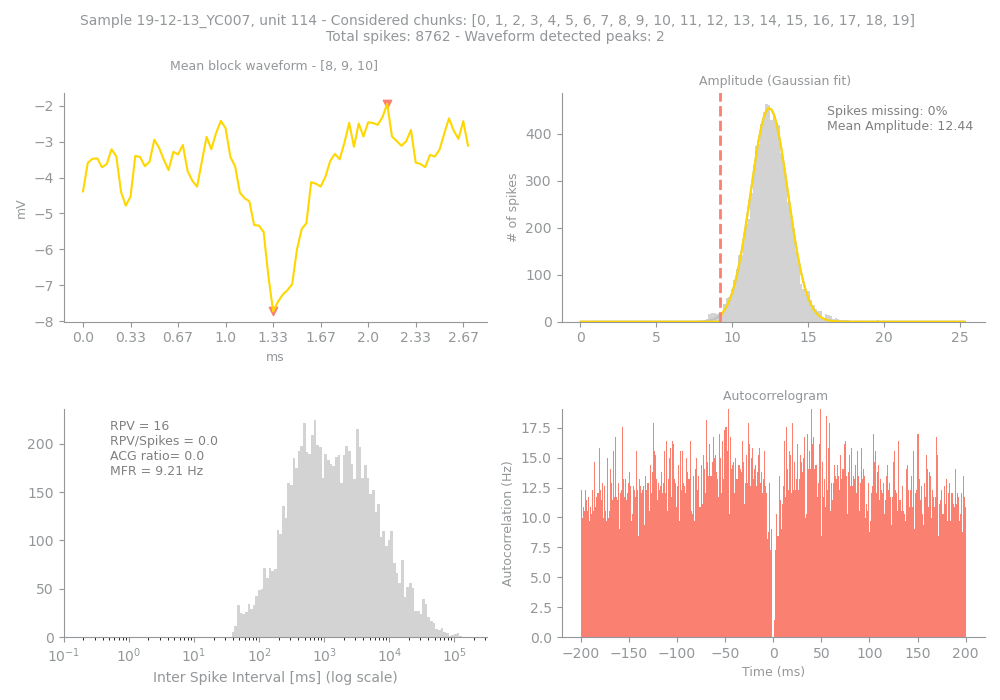

Values plotted in this chart, from the file beside it:
Sample, Unit, PeakChUnit, SpikesUnit, GoodChunks, GoodChunksList, WvfChunks, WvfChunksList, SpikesBlock, PercMissingSpikesBlock, MFRBlockHz, MeanAmpBlock, RPVBlock, FpBlockFancy, FpBlockSimple, ACGViolationRatio, WvfPeaksBlock, PeaksBlock_x, PeaksBlock_y, BigPkNegBlock
19-12-13_YC007, 114, 207, 8762, 20, [0, 1, 2, 3, 4, 5, 6, 7, 8, 9, 10, 11, 1…, 3, [8, 9, 10], 8762, 0, 9.21, 12.44, 16, 0.15, 0.0, 0.0, 2, [40, 64], [-7.729771, -1.9418248], 1
